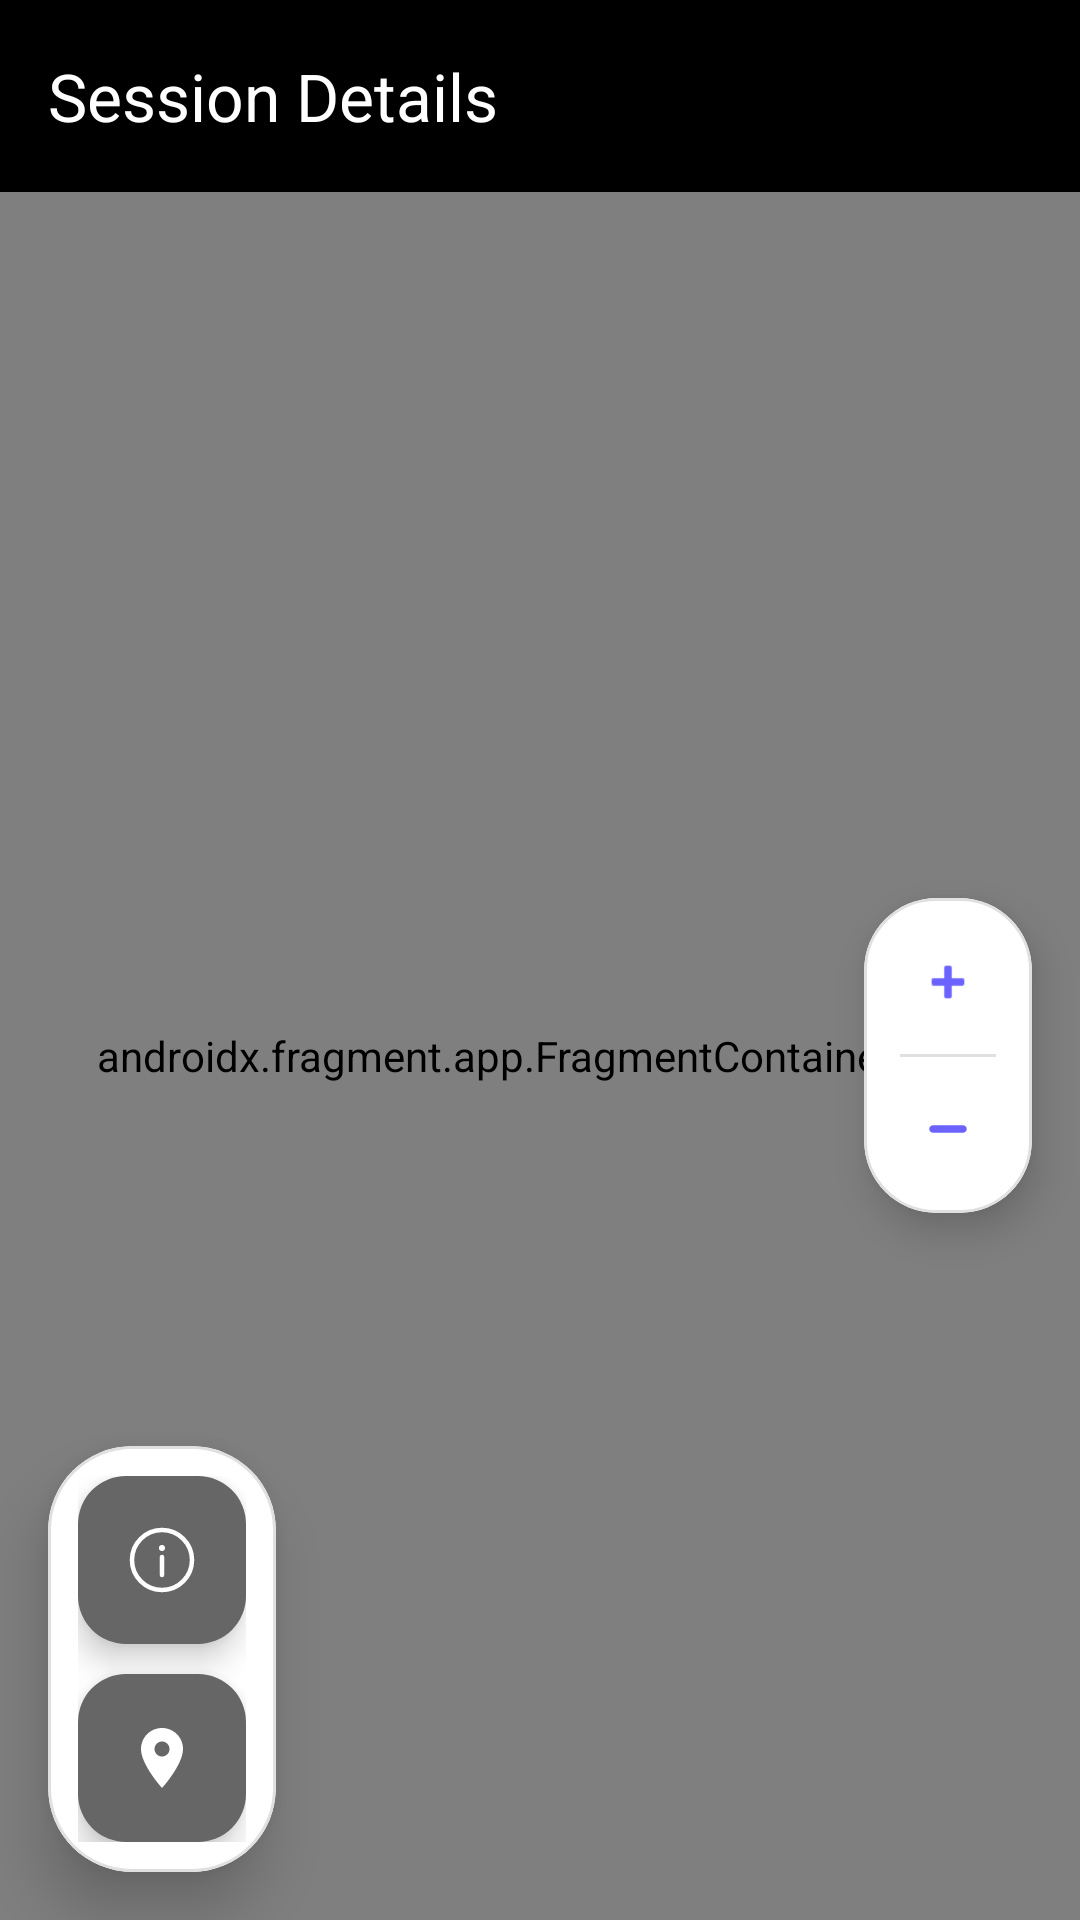

Here is an Android app screen rendered from its layout file. Give the layout XML and the strings, colors and styles it references.
<!-- AndroidManifest.xml: application theme AppTheme -->
<!-- res/layout/activity_session_detail.xml -->
<?xml version="1.0" encoding="utf-8"?>
<androidx.coordinatorlayout.widget.CoordinatorLayout xmlns:android="http://schemas.android.com/apk/res/android"
    xmlns:app="http://schemas.android.com/apk/res-auto"
    xmlns:tools="http://schemas.android.com/tools"
    android:layout_width="match_parent"
    android:layout_height="match_parent"
    android:background="@color/white"
    tools:context=".SessionDetailActivity">

    <com.google.android.material.appbar.AppBarLayout
        android:layout_width="match_parent"
        android:layout_height="wrap_content"
        android:background="@color/black"
        app:elevation="0dp">

        <com.google.android.material.appbar.MaterialToolbar
            android:id="@+id/toolbar"
            android:layout_width="match_parent"
            android:layout_height="?attr/actionBarSize"
            app:navigationIcon="@drawable/ic_back"
            app:navigationIconTint="#ffffff"
            app:title="Session Details"
            app:titleTextColor="#ffffff" />

    </com.google.android.material.appbar.AppBarLayout>

    <FrameLayout
        android:layout_width="match_parent"
        android:layout_height="match_parent"
        app:layout_behavior="@string/appbar_scrolling_view_behavior">

        <androidx.fragment.app.FragmentContainerView
            android:id="@+id/mapFragment"
            android:name="com.google.android.gms.maps.SupportMapFragment"
            android:layout_width="match_parent"
            android:layout_height="match_parent" />

        <com.google.android.material.card.MaterialCardView
            android:layout_width="wrap_content"
            android:layout_height="wrap_content"
            android:layout_gravity="end|center_vertical"
            android:layout_marginEnd="16dp"
            app:cardBackgroundColor="@color/white"
            app:cardCornerRadius="24dp"
            app:cardElevation="8dp"
            app:strokeColor="#E0E0E0"
            app:strokeWidth="1dp">

            <LinearLayout
                android:id="@+id/customZoomControls"
                android:layout_width="wrap_content"
                android:layout_height="wrap_content"
                android:orientation="vertical"
                android:padding="4dp">

                <com.google.android.material.button.MaterialButton
                    android:id="@+id/btnZoomIn"
                    style="@style/Widget.Material3.Button.IconButton"
                    android:layout_width="48dp"
                    android:layout_height="48dp"
                    android:contentDescription="Zoom In"
                    android:insetTop="0dp"
                    android:insetBottom="0dp"
                    app:icon="@android:drawable/ic_input_add"
                    app:iconGravity="textStart"
                    app:iconPadding="0dp"
                    app:iconTint="#6C63FF"
                    app:rippleColor="#E8E0FF" />

                <View
                    android:layout_width="32dp"
                    android:layout_height="1dp"
                    android:layout_gravity="center"
                    android:background="#E0E0E0" />

                <com.google.android.material.button.MaterialButton
                    android:id="@+id/btnZoomOut"
                    style="@style/Widget.Material3.Button.IconButton"
                    android:layout_width="48dp"
                    android:layout_height="48dp"
                    android:contentDescription="Zoom Out"
                    android:insetTop="0dp"
                    android:insetBottom="0dp"
                    app:icon="@drawable/subtract_svgrepo_com__1_"
                    app:iconGravity="textStart"
                    app:iconPadding="0dp"
                    app:iconTint="#6C63FF"
             />

            </LinearLayout>

        </com.google.android.material.card.MaterialCardView>

        <com.google.android.material.card.MaterialCardView
            android:layout_width="wrap_content"
            android:layout_height="wrap_content"
            android:layout_gravity="bottom"
            android:layout_margin="16dp"
            app:cardBackgroundColor="@color/white"
            app:cardCornerRadius="28dp"
            app:cardElevation="12dp"
            app:strokeColor="#E0E0E0"
            app:strokeWidth="1dp">

            <LinearLayout
                android:layout_width="wrap_content"
                android:layout_height="wrap_content"
                android:gravity="center"
                android:orientation="vertical"
                android:padding="10dp">


                <com.google.android.material.floatingactionbutton.FloatingActionButton
                    android:id="@+id/btnShowStats"
                    android:layout_width="wrap_content"
                    android:layout_height="wrap_content"
                    app:backgroundTint="#666666"
                    app:fabCustomSize="56dp"
                    android:layout_marginBottom="5dp"
                    app:srcCompat="@drawable/info_circle_svgrepo_com__1_"
                    app:tint="@color/white"/>
                <com.google.android.material.floatingactionbutton.FloatingActionButton
                    android:id="@+id/btnCenterRoute"
                    android:layout_width="wrap_content"
                    android:layout_height="wrap_content"
                    app:backgroundTint="#666666"
                    app:fabCustomSize="56dp"
                    android:layout_marginTop="5dp"
                    app:srcCompat="@drawable/ic_pin"
                    app:tint="@color/white"
                />

            </LinearLayout>

        </com.google.android.material.card.MaterialCardView>

        <com.google.android.material.card.MaterialCardView
            android:id="@+id/liveIndicatorCard"
            android:layout_width="wrap_content"
            android:layout_height="wrap_content"
            android:layout_gravity="top|start"
            android:layout_margin="16dp"
            android:visibility="gone"
            android:backgroundTint="#DE4E4E4E"
            app:cardCornerRadius="20dp"
            app:cardElevation="8dp"
            tools:visibility="visible">

            <LinearLayout
                android:layout_width="wrap_content"
                android:layout_height="wrap_content"
                android:gravity="center_vertical"
                android:orientation="horizontal"
                android:padding="12dp">

                <View
                    android:id="@+id/liveIndicatorDot"
                    android:layout_width="10dp"
                    android:layout_height="10dp"
                    android:layout_marginEnd="8dp"
                    android:background="@drawable/indicator_active" />

                <TextView
                    android:layout_width="wrap_content"
                    android:layout_height="wrap_content"
                    android:fontFamily="sans-serif-medium"
                    android:letterSpacing="0.1"
                    android:paddingEnd="4dp"
                    android:text="LIVE"
                    android:textColor="@color/white"
                    android:textSize="13sp"
                    android:textStyle="bold"
                    tools:ignore="RtlSymmetry" />

            </LinearLayout>

        </com.google.android.material.card.MaterialCardView>

    </FrameLayout>

    <TextView
        android:id="@+id/tvEmptyState"
        android:layout_width="wrap_content"
        android:layout_height="wrap_content"
        android:layout_gravity="center"
        android:text="No location data available"
        android:textColor="#757575"
        android:textSize="16sp"
        android:visibility="gone" />

    <ProgressBar
        android:id="@+id/progressBar"
        android:layout_width="wrap_content"
        android:layout_height="wrap_content"
        android:layout_gravity="center"
        android:indeterminateTint="#6C63FF"
        android:visibility="gone"
        tools:visibility="visible" />

</androidx.coordinatorlayout.widget.CoordinatorLayout>
<!-- resources referenced by this layout -->
<resources>
  <color name="black">#000000</color>
  <color name="white">#FFFFFF</color>
  <!-- drawable ic_pin (drawable) -->
  <?xml version="1.0" encoding="utf-8"?>
  <vector xmlns:android="http://schemas.android.com/apk/res/android"
      android:width="24dp"
      android:height="24dp"
      android:viewportWidth="24"
      android:viewportHeight="24">
      <path
          android:fillColor="#666666"
          android:pathData="M12,2C8.13,2 5,5.13 5,9c0,5.25 7,13 7,13s7,-7.75 7,-13c0,-3.87 -3.13,-7 -7,-7zM12,11.5c-1.38,0 -2.5,-1.12 -2.5,-2.5s1.12,-2.5 2.5,-2.5 2.5,1.12 2.5,2.5 -1.12,2.5 -2.5,2.5z"/>
  </vector>
  <!-- drawable info_circle_svgrepo_com__1_ (drawable) -->
  <vector xmlns:android="http://schemas.android.com/apk/res/android" android:height="30dp" android:viewportHeight="24" android:viewportWidth="24" android:width="30dp">
        
      <path android:fillColor="#00000000" android:pathData="M12,12m-10,0a10,10 0,1 1,20 0a10,10 0,1 1,-20 0" android:strokeColor="#1C274C" android:strokeWidth="1.5"/>
        
      <path android:fillColor="#00000000" android:pathData="M12,17V11" android:strokeColor="#1C274C" android:strokeLineCap="round" android:strokeWidth="1.5"/>
        
      <path android:fillColor="#1C274C" android:pathData="M12,8m-1,-0a1,1 0,1 0,2 -0a1,1 0,1 0,-2 -0"/>
      
  </vector>
  <!-- drawable subtract_svgrepo_com__1_ (drawable) -->
  <vector xmlns:android="http://schemas.android.com/apk/res/android" android:height="30dp" android:viewportHeight="32" android:viewportWidth="32" android:width="30dp">
        
      <path android:fillColor="#111918" android:pathData="M26,16c0,1.104 -0.896,2 -2,2H8c-1.104,0 -2,-0.896 -2,-2s0.896,-2 2,-2h16C25.104,14 26,14.896 26,16z"/>
      
  </vector>
  <color name="md_theme_primary">#FFD700</color>
  <color name="md_theme_onPrimary">#000000</color>
  <color name="md_theme_primaryContainer">#806800</color>
  <color name="md_theme_onPrimaryContainer">#FFECB3</color>
  <color name="md_theme_secondary">#C0C0C0</color>
  <color name="md_theme_onSecondary">#1C1C1C</color>
  <color name="md_theme_secondaryContainer">#2A2A2A</color>
  <color name="md_theme_onSecondaryContainer">#F5F5F5</color>
  <color name="md_theme_tertiary">#B76E79</color>
  <color name="md_theme_onTertiary">#FFFFFF</color>
  <color name="md_theme_tertiaryContainer">#8B4C5B</color>
  <color name="md_theme_onTertiaryContainer">#FFDDE1</color>
  <color name="md_theme_error">#FF3860</color>
  <color name="md_theme_onError">#FFFFFF</color>
  <color name="md_theme_errorContainer">#FF5A78</color>
  <color name="md_theme_onErrorContainer">#FFFFFF</color>
  <color name="md_theme_background">#000000</color>
  <color name="md_theme_onBackground">#F5F5F5</color>
  <color name="md_theme_surface">#111111</color>
  <color name="md_theme_onSurface">#E8E8E8</color>
  <color name="md_theme_surfaceVariant">#1C1C1C</color>
  <color name="md_theme_onSurfaceVariant">#C4C4C4</color>
  <color name="md_theme_outline">#FFD700</color>
  <color name="md_theme_outlineVariant">#3D3D3D</color>
  <color name="md_theme_inverseSurface">#F5F5F5</color>
  <color name="md_theme_inverseOnSurface">#111111</color>
  <color name="md_theme_inversePrimary">#806800</color>
  <color name="md_theme_surfaceContainerLowest">#080808</color>
  <color name="md_theme_surfaceContainerLow">#131313</color>
  <color name="md_theme_surfaceContainer">#1A1A1A</color>
  <color name="md_theme_surfaceContainerHigh">#232323</color>
  <color name="md_theme_surfaceContainerHighest">#2D2D2D</color>
</resources>
